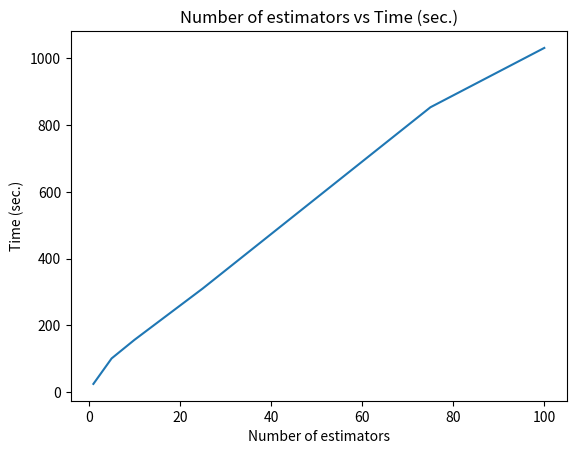

Here is the Python script that generated this plot:
import math
import matplotlib.pyplot as plt
y=[24.767,101.131,156.569,310.540,853.456,1031.199]
x=[1,5,10,25,75,100]
plt.plot(x, y)
plt.xlabel("Number of estimators")
plt.ylabel("Time (sec.)")
plt.title("Number of estimators vs Time (sec.)")
plt.show()
